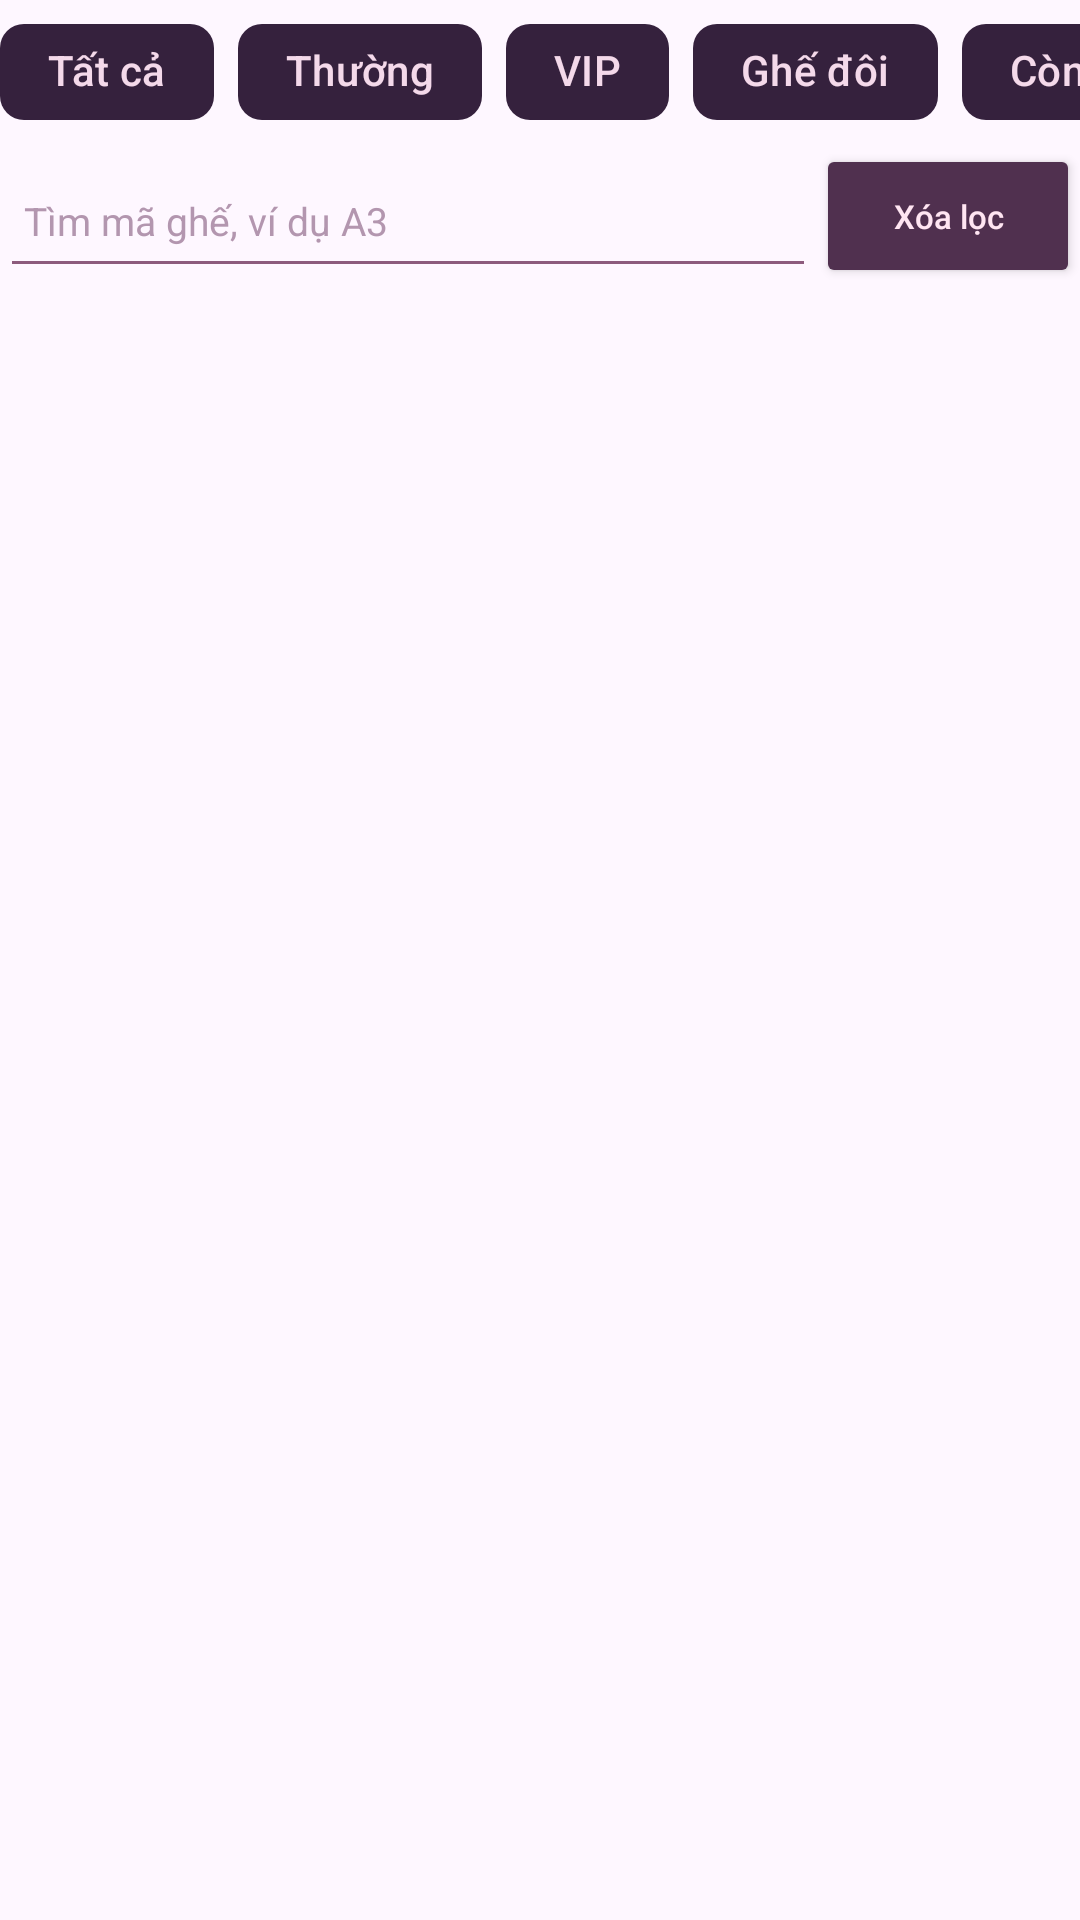

Layout XML and referenced resources for this Android screen:
<!-- AndroidManifest.xml: application theme Theme.CinemaSeatMap -->
<!-- res/layout/view_filters.xml -->
<?xml version="1.0" ?>
<LinearLayout xmlns:android="http://schemas.android.com/apk/res/android" xmlns:app="http://schemas.android.com/apk/res-auto" android:layout_width="match_parent" android:layout_height="wrap_content" android:orientation="vertical">
    <HorizontalScrollView android:layout_width="match_parent" android:layout_height="wrap_content" android:scrollbars="none">
        <com.google.android.material.chip.ChipGroup android:id="@+id/filter_group" android:layout_width="wrap_content" android:layout_height="wrap_content" app:singleLine="true" app:singleSelection="true" app:selectionRequired="true">
            <com.google.android.material.chip.Chip android:id="@+id/filter_all" android:layout_width="wrap_content" android:layout_height="wrap_content" android:text="@string/filter_all" android:textColor="#F4D9EA" android:checkable="true" app:checkedIconVisible="false" app:chipBackgroundColor="@color/chip_background" app:chipStrokeWidth="0dp"/>
            <com.google.android.material.chip.Chip android:id="@+id/filter_standard" android:layout_width="wrap_content" android:layout_height="wrap_content" android:text="@string/filter_standard" android:textColor="#F4D9EA" android:checkable="true" app:checkedIconVisible="false" app:chipBackgroundColor="@color/chip_background" app:chipStrokeWidth="0dp"/>
            <com.google.android.material.chip.Chip android:id="@+id/filter_vip" android:layout_width="wrap_content" android:layout_height="wrap_content" android:text="@string/filter_vip" android:textColor="#F4D9EA" android:checkable="true" app:checkedIconVisible="false" app:chipBackgroundColor="@color/chip_background" app:chipStrokeWidth="0dp"/>
            <com.google.android.material.chip.Chip android:id="@+id/filter_couple" android:layout_width="wrap_content" android:layout_height="wrap_content" android:text="@string/filter_couple" android:textColor="#F4D9EA" android:checkable="true" app:checkedIconVisible="false" app:chipBackgroundColor="@color/chip_background" app:chipStrokeWidth="0dp"/>
            <com.google.android.material.chip.Chip android:id="@+id/filter_available" android:layout_width="wrap_content" android:layout_height="wrap_content" android:text="@string/filter_available" android:textColor="#F4D9EA" android:checkable="true" app:checkedIconVisible="false" app:chipBackgroundColor="@color/chip_background" app:chipStrokeWidth="0dp"/>
        </com.google.android.material.chip.ChipGroup>
    </HorizontalScrollView>
    <LinearLayout android:layout_width="match_parent" android:layout_height="wrap_content" android:orientation="horizontal" android:gravity="center_vertical">
        <EditText android:id="@+id/seat_search" android:layout_width="0dp" android:layout_weight="1" android:layout_height="48dp" android:hint="@string/search_hint" android:inputType="textCapCharacters" android:singleLine="true" android:imeOptions="actionDone" android:textColor="#F7E2F1" android:textColorHint="#B396AF" android:backgroundTint="#8D5B7D" android:textSize="13sp" android:paddingStart="8dp" android:paddingEnd="8dp"/>
        <Button android:id="@+id/clear_filters" android:layout_width="wrap_content" android:layout_height="48dp" android:text="@string/clear_filters" android:textAllCaps="false" android:textSize="11sp" android:backgroundTint="#50304F" android:textColor="#FFE5F2"/>
    </LinearLayout>
    <TextView android:id="@+id/filter_status" android:layout_width="match_parent" android:layout_height="wrap_content" android:paddingTop="3dp" android:paddingBottom="4dp" android:textSize="11sp" android:textColor="#C9ABC1" android:accessibilityLiveRegion="polite"/>
</LinearLayout>
<!-- resources referenced by this layout -->
<resources>
  <string name="clear_filters">Xóa lọc</string>
  <string name="filter_all">Tất cả</string>
  <string name="filter_available">Còn trống</string>
  <string name="filter_couple">Ghế đôi</string>
  <string name="filter_standard">Thường</string>
  <string name="filter_vip">VIP</string>
  <string name="search_hint">Tìm mã ghế, ví dụ A3</string>
  <style name="Theme.CinemaSeatMap" parent="Base.Theme.CinemaSeatMap" />
  <style name="Base.Theme.CinemaSeatMap" parent="Theme.Material3.DayNight.NoActionBar">
          
          
      </style>
</resources>
